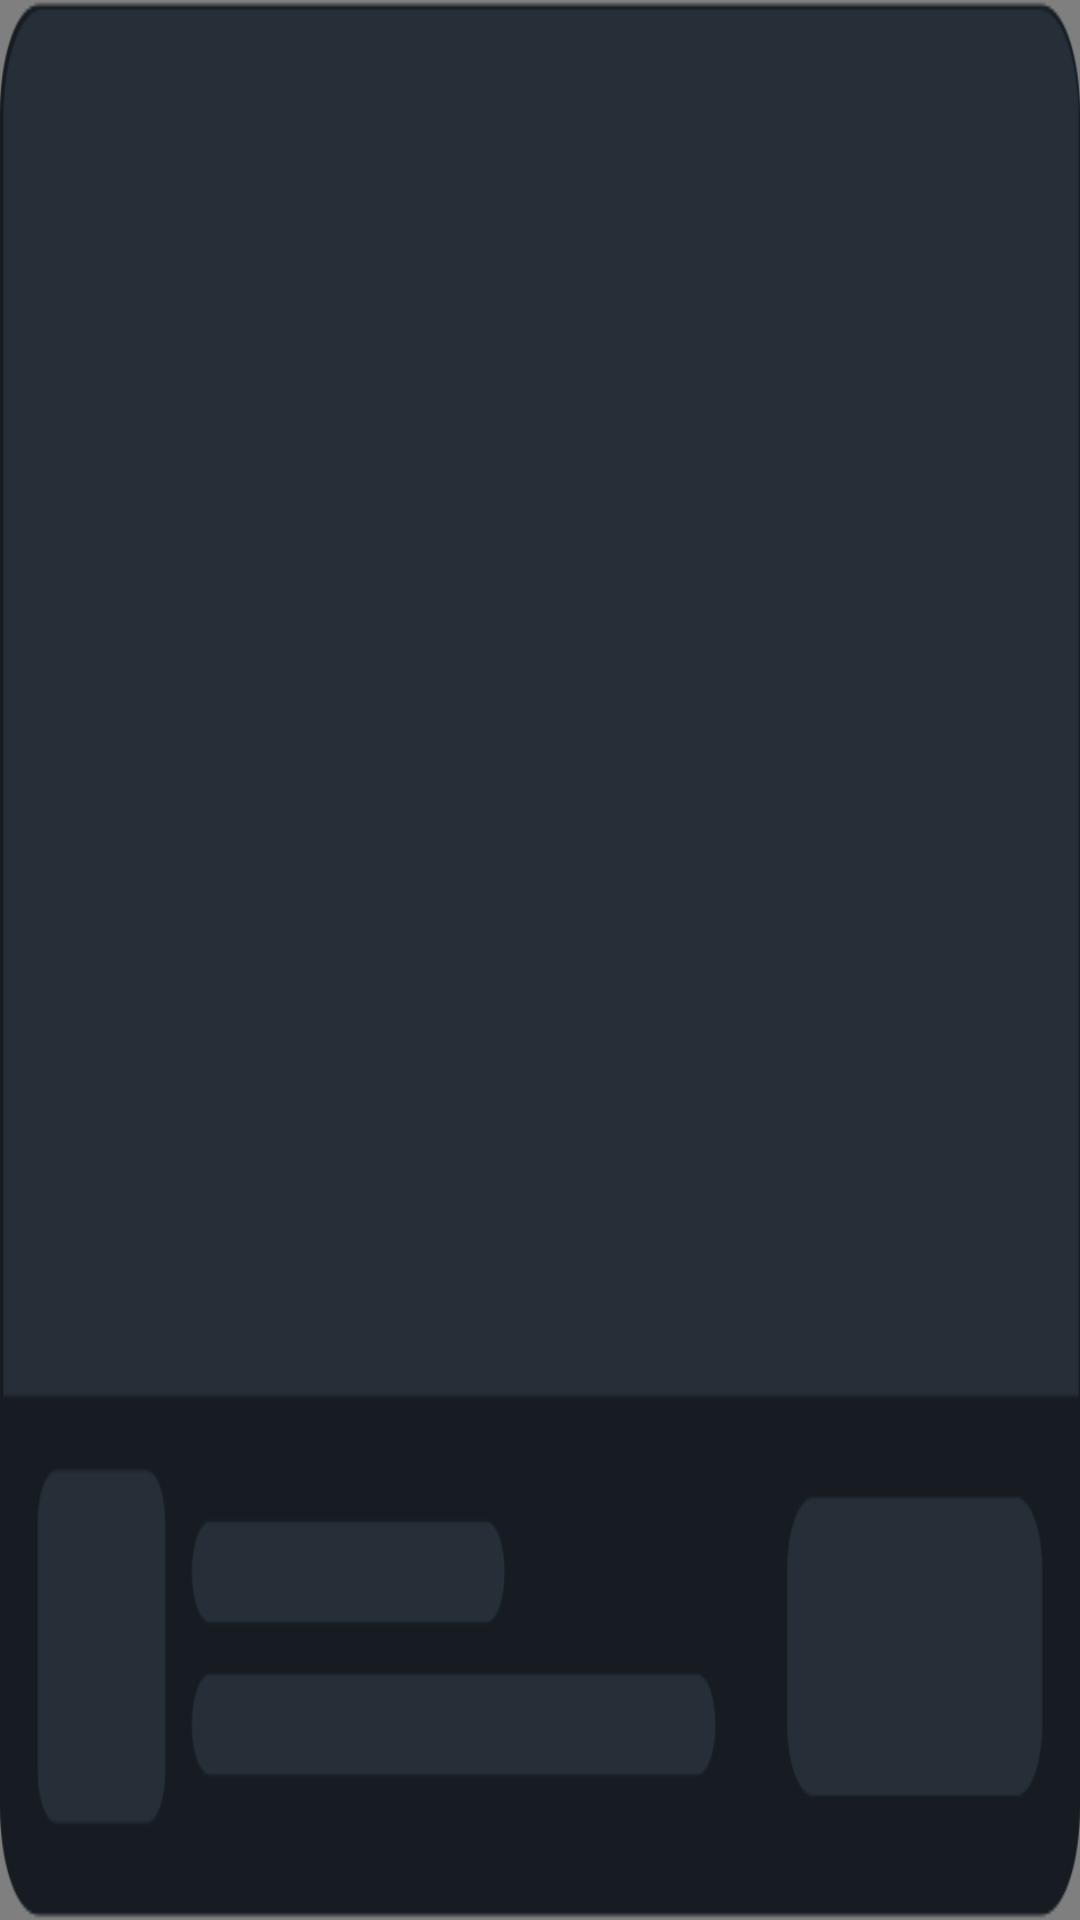

Produce the Android XML layout that renders to this screen, including the resource entries it uses.
<!-- AndroidManifest.xml: application theme Theme.Vpn0515 -->
<!-- res/layout/layout_home_native_ad.xml -->
<?xml version="1.0" encoding="utf-8"?>
<RelativeLayout xmlns:android="http://schemas.android.com/apk/res/android"
    xmlns:app="http://schemas.android.com/apk/res-auto"
    xmlns:tools="http://schemas.android.com/tools"
    android:layout_width="match_parent"
    android:layout_height="205dp">
    <com.google.android.gms.ads.nativead.NativeAdView
        android:id="@+id/ad_native_view"
        android:layout_width="match_parent"
        android:layout_height="match_parent"
        android:background="@drawable/bg_161c22_12dp">
        <androidx.constraintlayout.widget.ConstraintLayout
            android:layout_width="match_parent"
            android:layout_height="match_parent">
            <com.google.android.gms.ads.nativead.MediaView
                android:id="@+id/ad_cover"
                android:layout_width="match_parent"
                android:layout_height="0dp"
                android:layout_marginBottom="10dp"
                app:layout_constraintTop_toTopOf="parent"
                app:layout_constraintBottom_toTopOf="@id/ad_logo"/>
            <androidx.appcompat.widget.AppCompatImageView
                android:layout_width="24dp"
                android:layout_height="14dp"
                android:src="@drawable/ad"
                app:layout_constraintRight_toRightOf="parent"
                app:layout_constraintBottom_toBottomOf="@id/ad_cover"/>
            <androidx.constraintlayout.utils.widget.ImageFilterView
                android:id="@+id/ad_logo"
                android:layout_width="38dp"
                android:layout_height="38dp"
                app:round="4dp"
                android:layout_margin="10dp"
                app:layout_constraintLeft_toLeftOf="parent"
                app:layout_constraintBottom_toBottomOf="parent"/>
            <androidx.appcompat.widget.AppCompatTextView
                android:id="@+id/ad_install"
                android:layout_width="76dp"
                android:layout_height="32dp"
                android:textSize="12sp"
                android:gravity="center"
                android:ellipsize="end"
                android:singleLine="true"
                android:textStyle="bold"
                android:textColor="#171D22"
                android:layout_marginRight="10dp"
                android:background="@drawable/bg_5ed5a8_8dp"
                app:layout_constraintRight_toRightOf="parent"
                app:layout_constraintTop_toTopOf="@id/ad_logo"
                app:layout_constraintBottom_toBottomOf="@id/ad_logo"/>
            <androidx.appcompat.widget.AppCompatTextView
                android:id="@+id/ad_title"
                android:layout_width="0dp"
                android:layout_height="wrap_content"
                android:textSize="13sp"
                android:textStyle="bold"
                android:ellipsize="end"
                android:singleLine="true"
                android:text="Dragon Master"
                android:layout_marginLeft="8dp"
                android:layout_marginRight="8dp"
                android:textColor="@color/white"
                app:layout_constraintTop_toTopOf="@id/ad_logo"
                app:layout_constraintLeft_toRightOf="@id/ad_logo"
                app:layout_constraintRight_toLeftOf="@id/ad_install"/>
            <androidx.appcompat.widget.AppCompatTextView
                android:id="@+id/ad_desc"
                android:layout_width="0dp"
                android:layout_height="wrap_content"
                android:textSize="11sp"
                android:textStyle="bold"
                android:ellipsize="end"
                android:singleLine="true"
                android:textColor="#777777"
                android:layout_marginTop="4dp"
                android:layout_marginLeft="8dp"
                android:layout_marginRight="8dp"
                android:text="You have canceled your…"
                app:layout_constraintLeft_toRightOf="@id/ad_logo"
                app:layout_constraintTop_toBottomOf="@id/ad_title"
                app:layout_constraintRight_toLeftOf="@id/ad_install"/>
        </androidx.constraintlayout.widget.ConstraintLayout>
    </com.google.android.gms.ads.nativead.NativeAdView>
    <androidx.appcompat.widget.AppCompatImageView
        android:id="@+id/ad_default"
        android:layout_width="match_parent"
        android:layout_height="match_parent"
        android:scaleType="fitXY"
        android:src="@drawable/default1" />
</RelativeLayout>
<!-- resources referenced by this layout -->
<resources>
  <!-- drawable ad: png bitmap (drawable-xxhdpi, 1863 bytes) -->
  <!-- drawable bg_161c22_12dp (drawable) -->
  <?xml version="1.0" encoding="utf-8"?>
  <shape xmlns:android="http://schemas.android.com/apk/res/android">
      <solid android:color="#161C22"/>
      <corners android:radius="12dp"/>
  </shape>
  <!-- drawable bg_5ed5a8_8dp (drawable) -->
  <?xml version="1.0" encoding="utf-8"?>
  <shape xmlns:android="http://schemas.android.com/apk/res/android">
      <solid android:color="#5ED5A8"/>
      <corners android:radius="8dp"/>
  </shape>
  <!-- drawable default1: png bitmap (drawable-xxhdpi, 18463 bytes) -->
  <style name="Theme.Vpn0515" parent="Theme.MaterialComponents.DayNight.NoActionBar">
          <item name="android:statusBarColor">@android:color/transparent</item>
          <item name="android:windowLightStatusBar">true</item>
      </style>
  <!-- not gathered from this repository: default colours our renderer supplied (Android Studio template values) -->
  <color name="white">#FFFFFFFF</color>
</resources>
